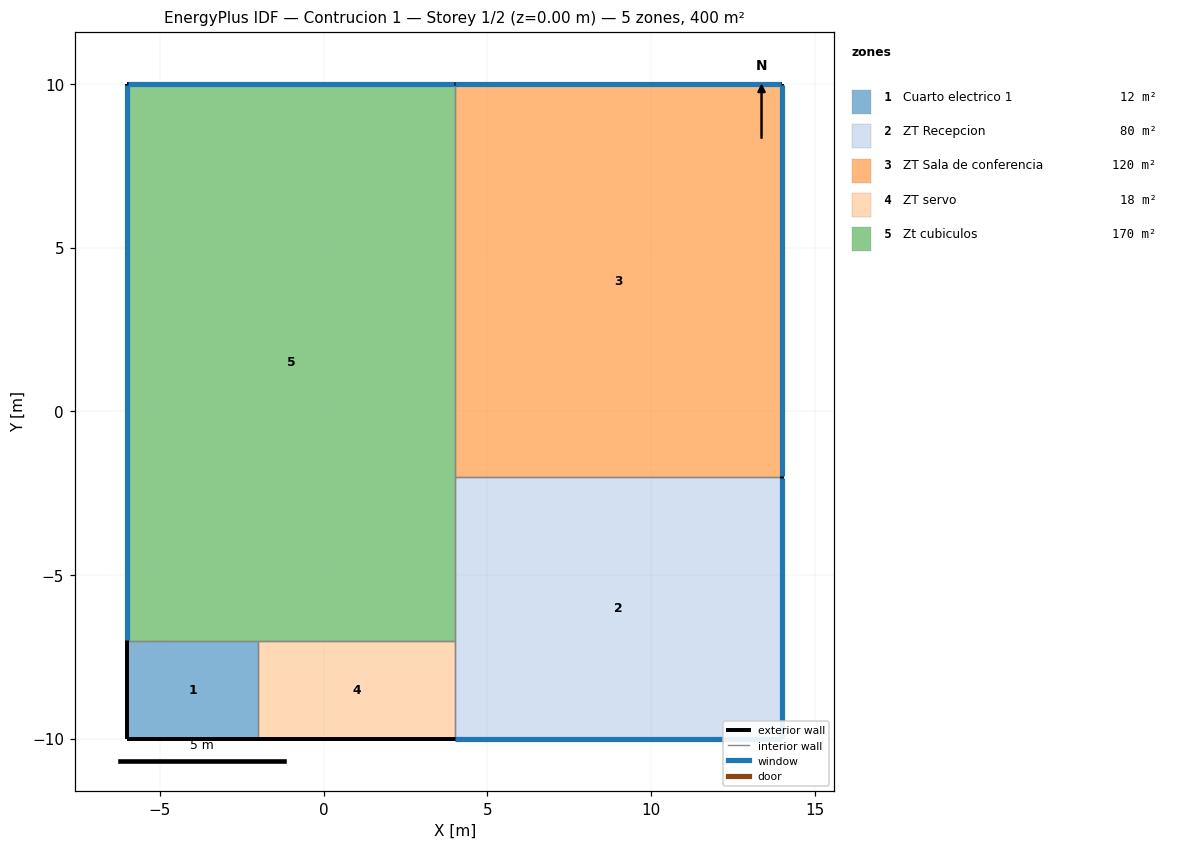
=== STOREY PLAN SPEC (per zone: floor XY polygon, exterior-wall plan segments, windows/doors) ===
zone 1: Cuarto electrico 1  (12.0 m²)
  floor: (-6.00, -10.00) (-6.00, -7.00) (-2.00, -7.00) (-2.00, -10.00)
  exterior wall: (-6.00, -10.00) – (-6.00, -7.00)  [3.0 m]
  exterior wall: (-2.00, -10.00) – (-6.00, -10.00)  [4.0 m]
  interior walls: 2
zone 2: ZT Recepcion  (80.0 m²)
  floor: (4.00, -10.00) (4.00, -7.00) (4.00, -2.00) (14.00, -2.00) (14.00, -10.00)
  exterior wall: (14.00, -2.00) – (14.00, -10.00)  [8.0 m]
    window: (14.00, -9.97) – (14.00, -2.03)  [18.0 m²]
  exterior wall: (14.00, -10.00) – (4.00, -10.00)  [10.0 m]
    window: (4.03, -10.00) – (13.97, -10.00)  [22.5 m²]
  interior walls: 3
zone 3: ZT Sala de conferencia  (120.0 m²)
  floor: (14.00, 10.00) (14.00, -2.00) (4.00, -2.00) (4.00, 10.00)
  exterior wall: (14.00, 10.00) – (14.00, -2.00)  [12.0 m]
    window: (14.00, -1.97) – (14.00, 9.97)  [27.0 m²]
  exterior wall: (4.00, 10.00) – (14.00, 10.00)  [10.0 m]
    window: (13.97, 10.00) – (4.03, 10.00)  [22.5 m²]
  interior walls: 2
zone 4: ZT servo  (18.0 m²)
  floor: (4.00, -7.00) (4.00, -10.00) (-2.00, -10.00) (-2.00, -7.00) (0.00, -7.00)
  exterior wall: (4.00, -10.00) – (-2.00, -10.00)  [6.0 m]
  interior walls: 4
zone 5: Zt cubiculos  (170.0 m²)
  floor: (0.00, -7.00) (-2.00, -7.00) (-6.00, -7.00) (-6.00, 10.00) (4.00, 10.00) (4.00, -2.00) (4.00, -7.00)
  exterior wall: (-6.00, -7.00) – (-6.00, 10.00)  [17.0 m]
    window: (-6.00, 9.97) – (-6.00, -6.97)  [38.2 m²]
  exterior wall: (-6.00, 10.00) – (4.00, 10.00)  [10.0 m]
    window: (3.97, 10.00) – (-5.97, 10.00)  [22.5 m²]
  interior walls: 5

=== DERIVED (storey summary) ===
Building: Contrucion 1
Storey: 1 of 2  (floor level z = 0.00 m)
Storey gross floor area: 400.0 m²
Zones on this storey: 5
  - Cuarto electrico 1: floor 12.0 m²; exterior wall 7.0 m (21.0 m²); WWR 0.0%
  - ZT Recepcion: floor 80.0 m²; exterior wall 18.0 m (54.0 m²); 2 window(s) 40.5 m²; WWR 75.0%
  - ZT Sala de conferencia: floor 120.0 m²; exterior wall 22.0 m (66.0 m²); 2 window(s) 49.5 m²; WWR 75.0%
  - ZT servo: floor 18.0 m²; exterior wall 6.0 m (18.0 m²); WWR 0.0%
  - Zt cubiculos: floor 170.0 m²; exterior wall 27.0 m (81.0 m²); 2 window(s) 60.7 m²; WWR 75.0%
Zone adjacency (shared interzone walls):
  - Cuarto electrico 1 ↔ ZT servo
  - Cuarto electrico 1 ↔ Zt cubiculos
  - ZT Recepcion ↔ ZT Sala de conferencia
  - ZT Recepcion ↔ ZT servo
  - ZT Recepcion ↔ Zt cubiculos
  - ZT Sala de conferencia ↔ Zt cubiculos
  - ZT servo ↔ Zt cubiculos